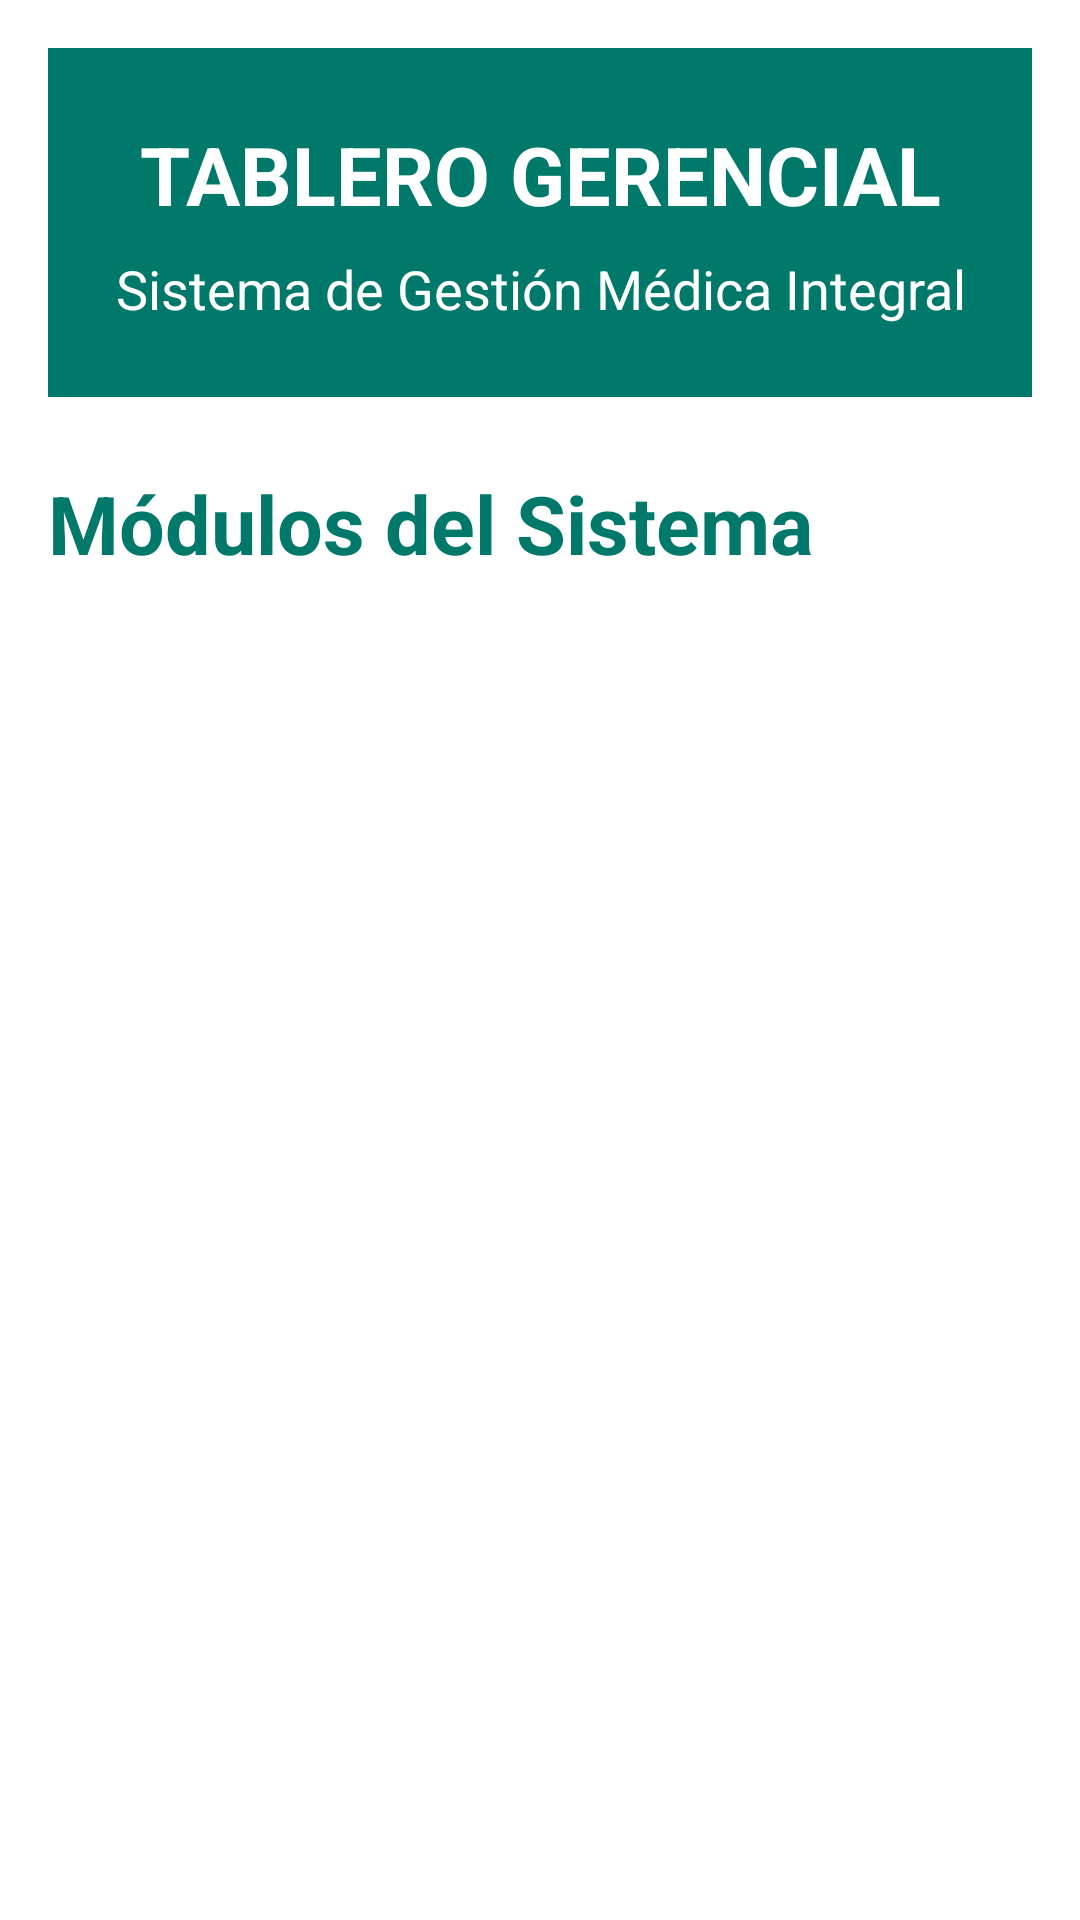

Android layout source for this screen:
<!-- AndroidManifest.xml: application theme Theme.PlataformaSalud_Virtual -->
<!-- res/layout/fragment_tablero_gerencial.xml -->
<?xml version="1.0" encoding="utf-8"?>
<ScrollView xmlns:android="http://schemas.android.com/apk/res/android"
    xmlns:app="http://schemas.android.com/apk/res-auto"
    android:layout_width="match_parent"
    android:layout_height="match_parent"
    android:padding="16dp"
    android:background="@android:color/white"
    android:fillViewport="true">

    <LinearLayout
        android:layout_width="match_parent"
        android:layout_height="wrap_content"
        android:orientation="vertical">

        
        <LinearLayout
            android:layout_width="match_parent"
            android:layout_height="wrap_content"
            android:layout_marginBottom="24dp"
            android:background="@color/teal_700"
            android:gravity="center"
            android:textSize="25sp"

            android:orientation="vertical"
            android:paddingVertical="24dp"
            app:cardCornerRadius="12dp">

            <TextView
                android:layout_width="match_parent"
                android:layout_height="wrap_content"
                android:layout_marginBottom="8dp"
                android:gravity="center"
                android:text="TABLERO GERENCIAL"
                android:textColor="@android:color/white"
                android:textSize="27sp"
                android:textStyle="bold" />

            <TextView
                android:layout_width="match_parent"
                android:layout_height="wrap_content"
                android:gravity="center"
                android:text="Sistema de Gestión Médica Integral"
                android:textColor="@android:color/white"
                android:textSize="18sp" />
        </LinearLayout>

        
        <TextView
            android:layout_width="match_parent"
            android:layout_height="wrap_content"
            android:text="Módulos del Sistema"
            android:textSize="27sp"
            android:textStyle="bold"
            android:textColor="@color/teal_700"
            android:layout_marginBottom="16dp"
            android:gravity="start" />

        <androidx.recyclerview.widget.RecyclerView
            android:id="@+id/rvTableroItems"
            android:layout_width="match_parent"
            android:layout_height="wrap_content"
            android:textSize="35sp"
            android:layout_marginBottom="24dp" />

        
        <com.google.android.material.progressindicator.CircularProgressIndicator
            android:id="@+id/progress"
            android:layout_width="48dp"
            android:layout_height="48dp"
            android:textSize="37sp"
            android:layout_gravity="center"
            android:visibility="gone" />

    </LinearLayout>
</ScrollView>
<!-- resources referenced by this layout -->
<resources>
  <color name="teal_700">#00796B</color>
  <style name="Theme.PlataformaSalud_Virtual" parent="Base.Theme.PlataformaSalud_Virtual" />
  <style name="Base.Theme.PlataformaSalud_Virtual" parent="Theme.Material3.DayNight.NoActionBar">
          
          
      </style>
</resources>
